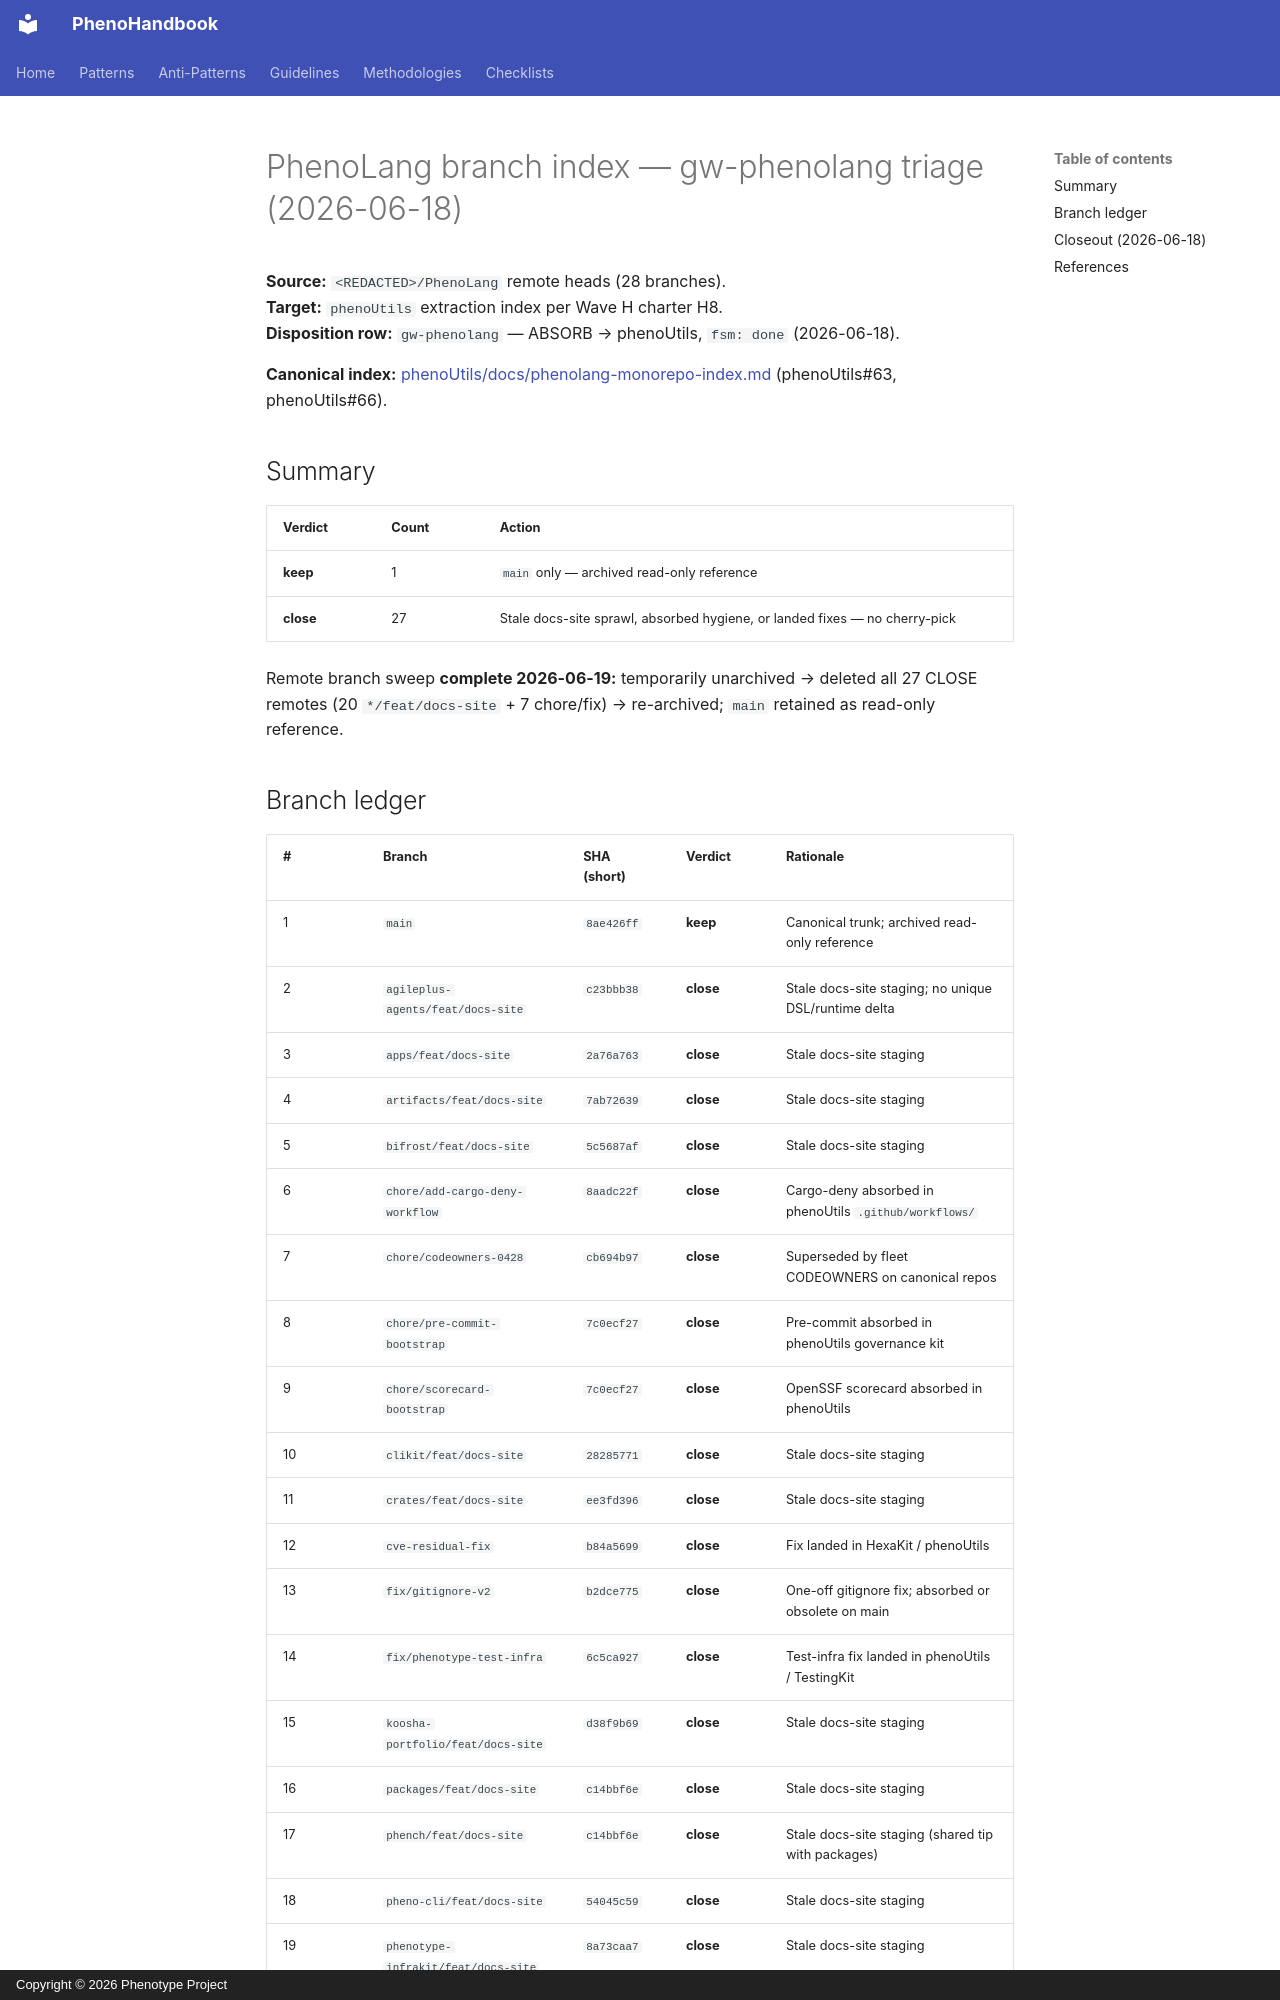

repository: KooshaPari/PhenoShared · page: disposition/gw-phenolang-branch-index/index.html · generator: mkdocs · copyright: Copyright © 2026 Phenotype Project

# PhenoLang branch index — gw-phenolang triage (2026-06-18)

**Source:** `<REDACTED>/PhenoLang` remote heads (28 branches).  
**Target:** `phenoUtils` extraction index per Wave H charter H8.  
**Disposition row:** `gw-phenolang` — ABSORB → phenoUtils, `fsm: done` (2026-06-18).

**Canonical index:** [phenoUtils/docs/phenolang-monorepo-index.md](https://github.com/KooshaPari/phenoUtils/blob/main/docs/phenolang-monorepo-index.md) (phenoUtils#63, phenoUtils#66).

## Summary

| Verdict | Count | Action |
|---------|-------|--------|
| **keep** | 1 | `main` only — archived read-only reference |
| **close** | 27 | Stale docs-site sprawl, absorbed hygiene, or landed fixes — no cherry-pick |

Remote branch sweep **complete 2026-06-19:** temporarily unarchived → deleted all 27 CLOSE remotes (20 `*/feat/docs-site` + 7 chore/fix) → re-archived; `main` retained as read-only reference.
